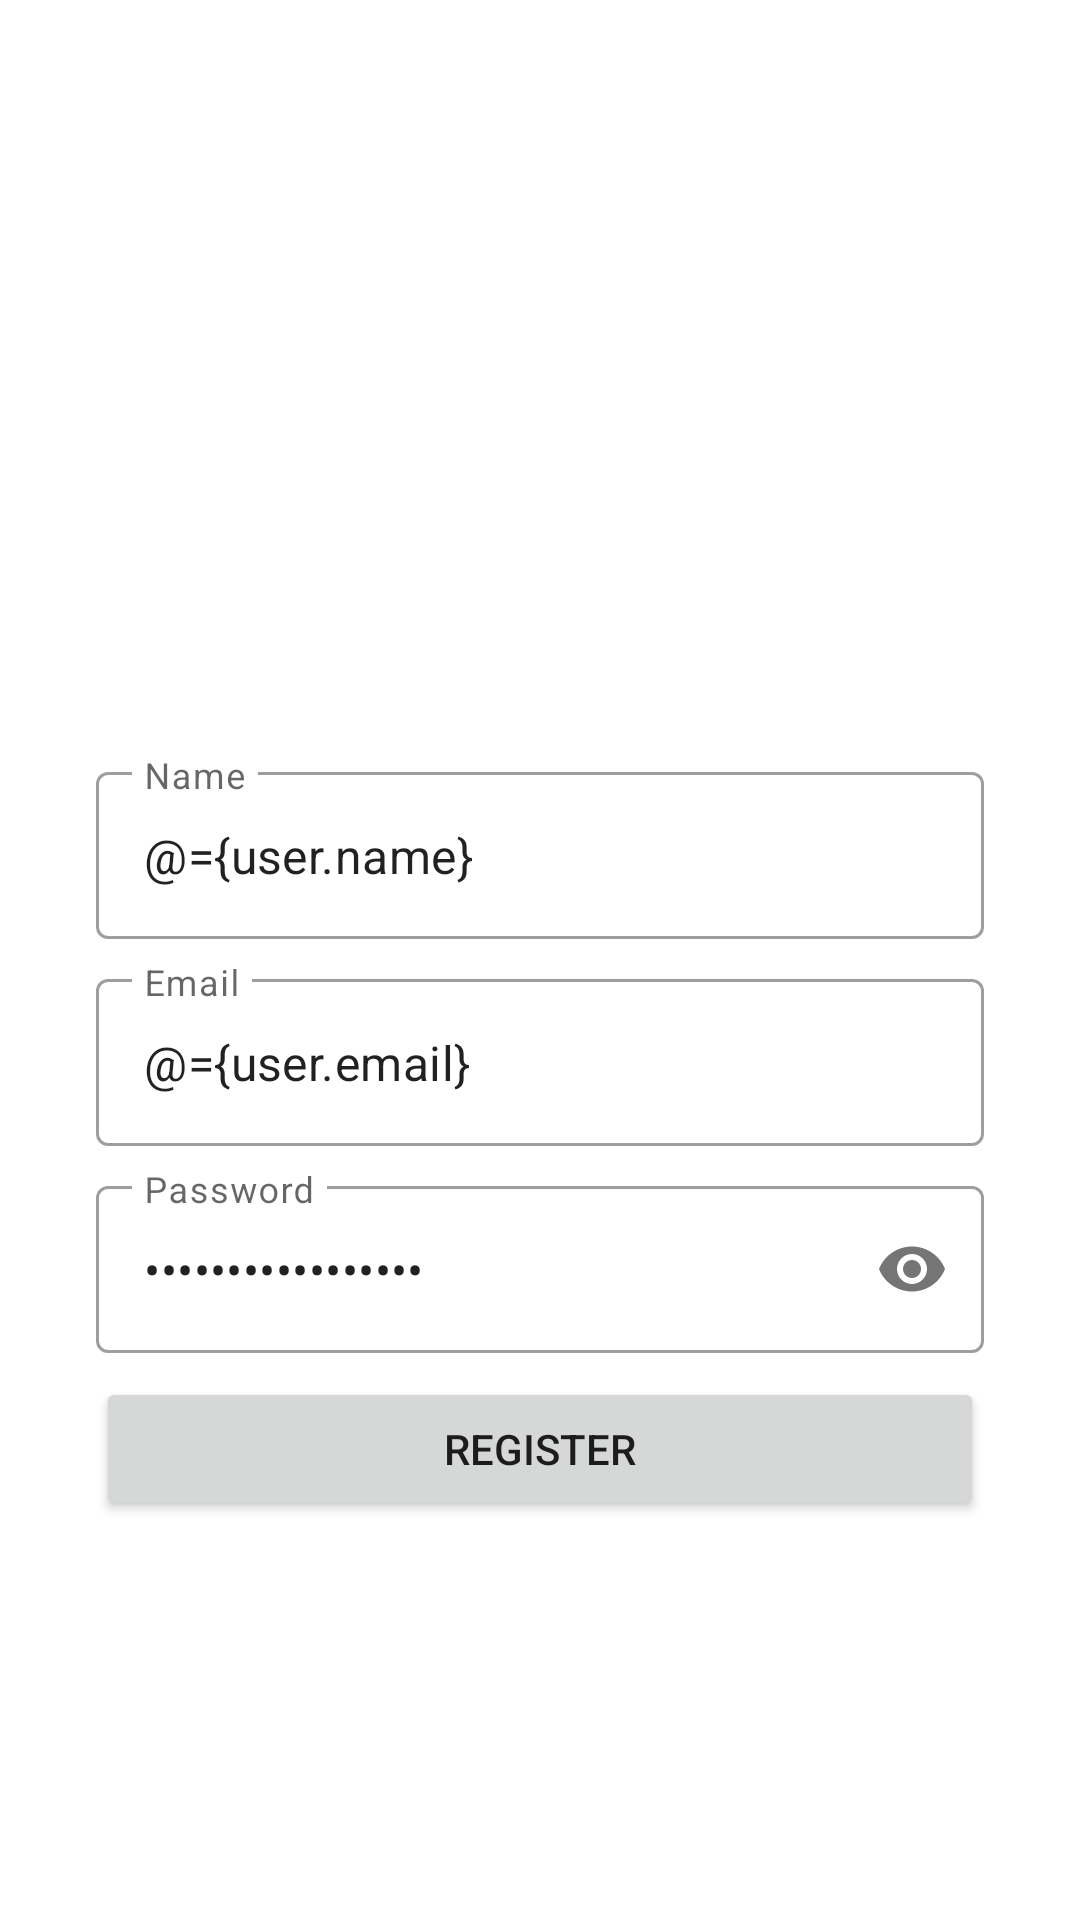

Write the Android layout XML for this screen, with the resource values it uses.
<!-- AndroidManifest.xml: application theme Theme.Adv160819001FinalTermProject -->
<!-- res/layout/fragment_register.xml -->
<?xml version="1.0" encoding="utf-8"?>
<layout xmlns:android="http://schemas.android.com/apk/res/android"
    xmlns:app="http://schemas.android.com/apk/res-auto"
    xmlns:tools="http://schemas.android.com/tools">
    <data>
        <variable
            name="user"
            type="dk.ubaya.adv160819001finaltermproject.model.User" />
        <variable
            name="listener"
            type="dk.ubaya.adv160819001finaltermproject.view.RegisterClickListener" />
    </data>
    <FrameLayout
        android:layout_width="match_parent"
        android:layout_height="match_parent"
        tools:context=".view.RegisterFragment">

        <androidx.constraintlayout.widget.ConstraintLayout
            android:layout_width="match_parent"
            android:layout_height="match_parent">

            <ImageView
                android:id="@+id/imageView4"
                android:layout_width="0dp"
                android:layout_height="100dp"
                android:layout_marginTop="120dp"
                android:src="@drawable/ic_baseline_local_library_24"
                app:layout_constraintEnd_toEndOf="parent"
                app:layout_constraintHorizontal_bias="0.0"
                app:layout_constraintStart_toStartOf="parent"
                app:layout_constraintTop_toTopOf="parent" />

            <com.google.android.material.textfield.TextInputLayout
                android:id="@+id/textInputLayout11"
                style="@style/Widget.MaterialComponents.TextInputLayout.OutlinedBox"
                android:layout_width="0dp"
                android:layout_height="wrap_content"
                android:layout_marginStart="32dp"
                android:layout_marginTop="32dp"
                android:layout_marginEnd="32dp"
                android:hint="Name"
                app:hintAnimationEnabled="true"
                app:layout_constraintEnd_toEndOf="parent"
                app:layout_constraintStart_toStartOf="parent"
                app:layout_constraintTop_toBottomOf="@+id/imageView4">

                <com.google.android.material.textfield.TextInputEditText
                    android:layout_width="match_parent"
                    android:layout_height="wrap_content"
                    android:text="@={user.name}"/>
            </com.google.android.material.textfield.TextInputLayout>

            <com.google.android.material.textfield.TextInputLayout
                android:id="@+id/textInputLayout12"
                style="@style/Widget.MaterialComponents.TextInputLayout.OutlinedBox"
                android:layout_width="0dp"
                android:layout_height="wrap_content"
                android:layout_marginTop="8dp"
                android:hint="Email"
                app:hintAnimationEnabled="true"
                app:layout_constraintEnd_toEndOf="@+id/textInputLayout11"
                app:layout_constraintStart_toStartOf="@+id/textInputLayout11"
                app:layout_constraintTop_toBottomOf="@+id/textInputLayout11">

                <com.google.android.material.textfield.TextInputEditText
                    android:layout_width="match_parent"
                    android:layout_height="wrap_content"
                    android:text="@={user.email}"/>
            </com.google.android.material.textfield.TextInputLayout>

            <com.google.android.material.textfield.TextInputLayout
                android:id="@+id/textInputLayout13"
                style="@style/Widget.MaterialComponents.TextInputLayout.OutlinedBox"
                android:layout_width="0dp"
                android:layout_height="wrap_content"
                android:layout_marginTop="8dp"
                android:hint="Password"
                app:hintAnimationEnabled="true"
                app:layout_constraintEnd_toEndOf="@+id/textInputLayout12"
                app:layout_constraintStart_toStartOf="@+id/textInputLayout12"
                app:layout_constraintTop_toBottomOf="@+id/textInputLayout12"
                app:passwordToggleEnabled="true">

                <com.google.android.material.textfield.TextInputEditText
                    android:layout_width="match_parent"
                    android:layout_height="wrap_content"
                    android:password="true"
                    android:text="@={user.password}" />
            </com.google.android.material.textfield.TextInputLayout>

            <Button
                android:id="@+id/buttonRegis"
                android:layout_width="0dp"
                android:layout_height="wrap_content"
                android:layout_marginTop="8dp"
                android:text="Register"
                android:onClick="@{(v)->listener.onRegisterClick(v,user)}"
                app:layout_constraintEnd_toEndOf="@+id/textInputLayout13"
                app:layout_constraintStart_toStartOf="@+id/textInputLayout13"
                app:layout_constraintTop_toBottomOf="@+id/textInputLayout13" />

        </androidx.constraintlayout.widget.ConstraintLayout>

    </FrameLayout>
</layout>
<!-- resources referenced by this layout -->
<resources>
  <style name="Theme.Adv160819001FinalTermProject" parent="Theme.MaterialComponents.DayNight.NoActionBar">
          
          <item name="colorPrimary">@color/purple_500</item>
          <item name="colorPrimaryVariant">@color/purple_700</item>
          <item name="colorOnPrimary">@color/white</item>
          
          <item name="colorSecondary">@color/teal_200</item>
          <item name="colorSecondaryVariant">@color/teal_700</item>
          <item name="colorOnSecondary">@color/black</item>
          
          <item name="android:statusBarColor" tools:targetApi="l">?attr/colorPrimaryVariant</item>
          
      </style>
  <!-- not gathered from this repository: default colours our renderer supplied (Android Studio template values) -->
  <color name="purple_500">#FF6200EE</color>
  <color name="purple_700">#FF3700B3</color>
  <color name="teal_200">#FF03DAC5</color>
  <color name="teal_700">#FF018786</color>
  <color name="black">#FF000000</color>
  <color name="white">#FFFFFFFF</color>
</resources>
